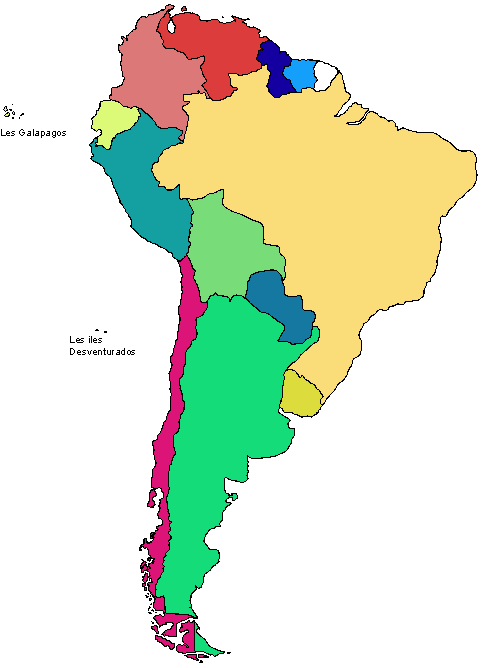

Source data for this figure (header and first rows):
class, rvb_fond, nom, poly
ar, 20-220-120, Argentine, 229,299,237,296,244,297,248,301,262,314,…
bo, 120-220-120, Bolivie, 211,296,213,296,215,294,217,294,219,296,…
br, 250-220-120, Brésil, 340,72,368,109,477,155,476,183,442,221,4…
cl, 220-20-120, Chili, 187,256,196,271,193,278,202,302,208,302,…
co, 220-120-120, Colombie, 170,4,141,15,120,36,118,44,124,79,112,88…
ec, 220-250-120, Equateur, 100,100,114,101,121,105,128,107,136,106,…
gy, 20-0-160, Guyana, 270,40,260,44,262,48,257,52,256,59,260,6…
py, 20-120-160, Paraguay, 293,345,303,344,305,342,306,340,309,339,…
pe, 20-160-160, Pérou, 96,137,89,143,91,159,101,167,103,173,109…
sr, 20-160-250, Surinam, 292,59,317,60,314,69,315,75,318,79,316,8…
uy, 220-220-60, Uruguay, 286,370,284,375,284,393,281,403,280,406,…
ve, 220-60-60, Vénézuéla, 167,11,156,30,165,48,185,53,188,59,204,5…
0, 0-0-0, 0, 
